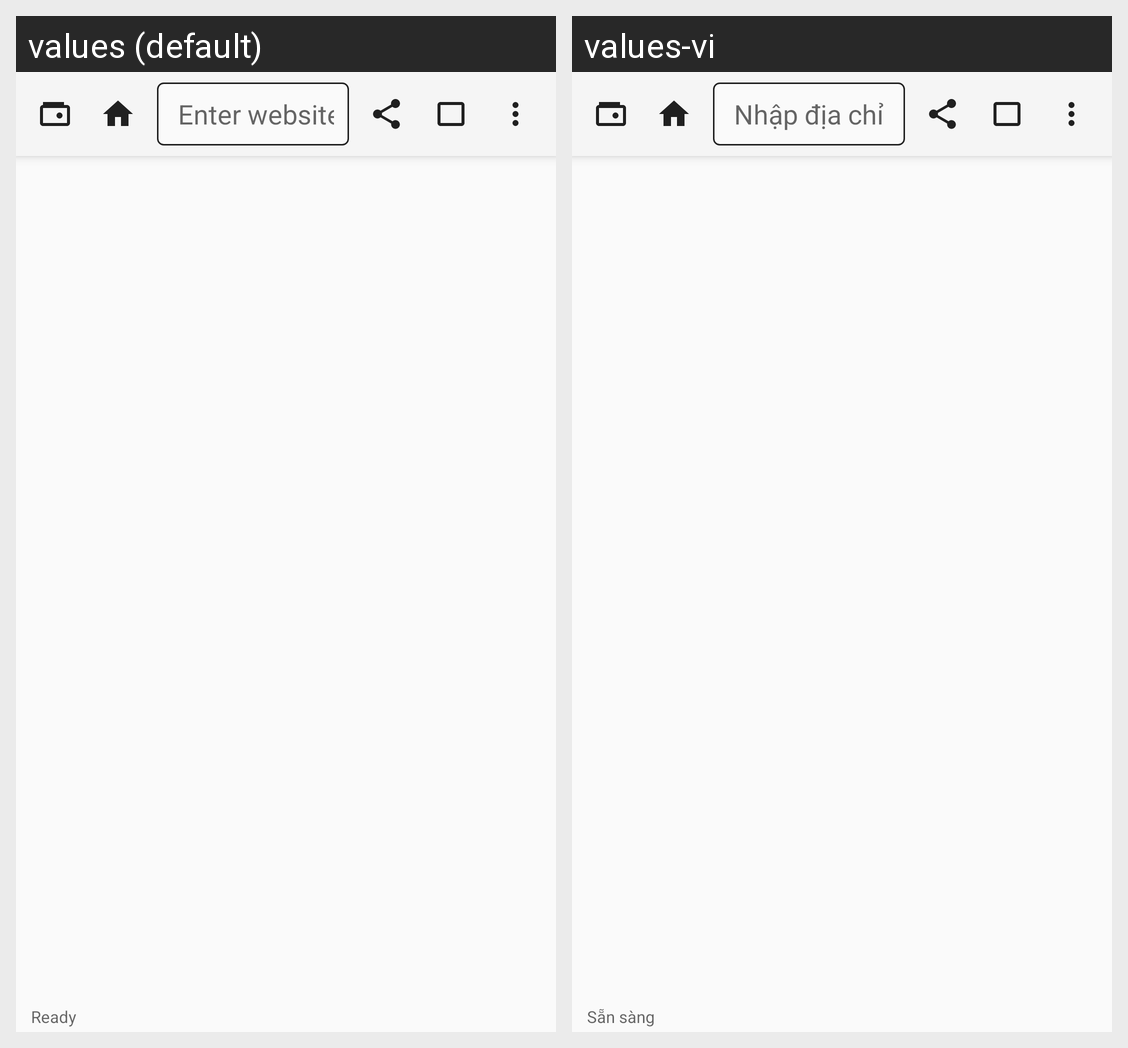

Here is an Android app screen in its default locale and in the app's own translations. Write out the translated-string differences for the strings that appear on this screen.
Android screen res/layout/activity_browser.xml rendered under 2 locales, left to right: values (default), values-vi. Device: Nexus 5 (rendered at 1080×1920; each locale shown at half size, 540×960, under a caption strip naming it); theme AppTheme.
Strings drawn on this screen, with the default value and each locale's value (text and hints the layout hard-codes, and strings that could not be matched under every locale, appear in the picture but are not listed):

browser_address_hint
  values: Enter website or search
  values-vi: Nhập địa chỉ web hoặc từ khóa

browser_ready
  values: Ready
  values-vi: Sẵn sàng
